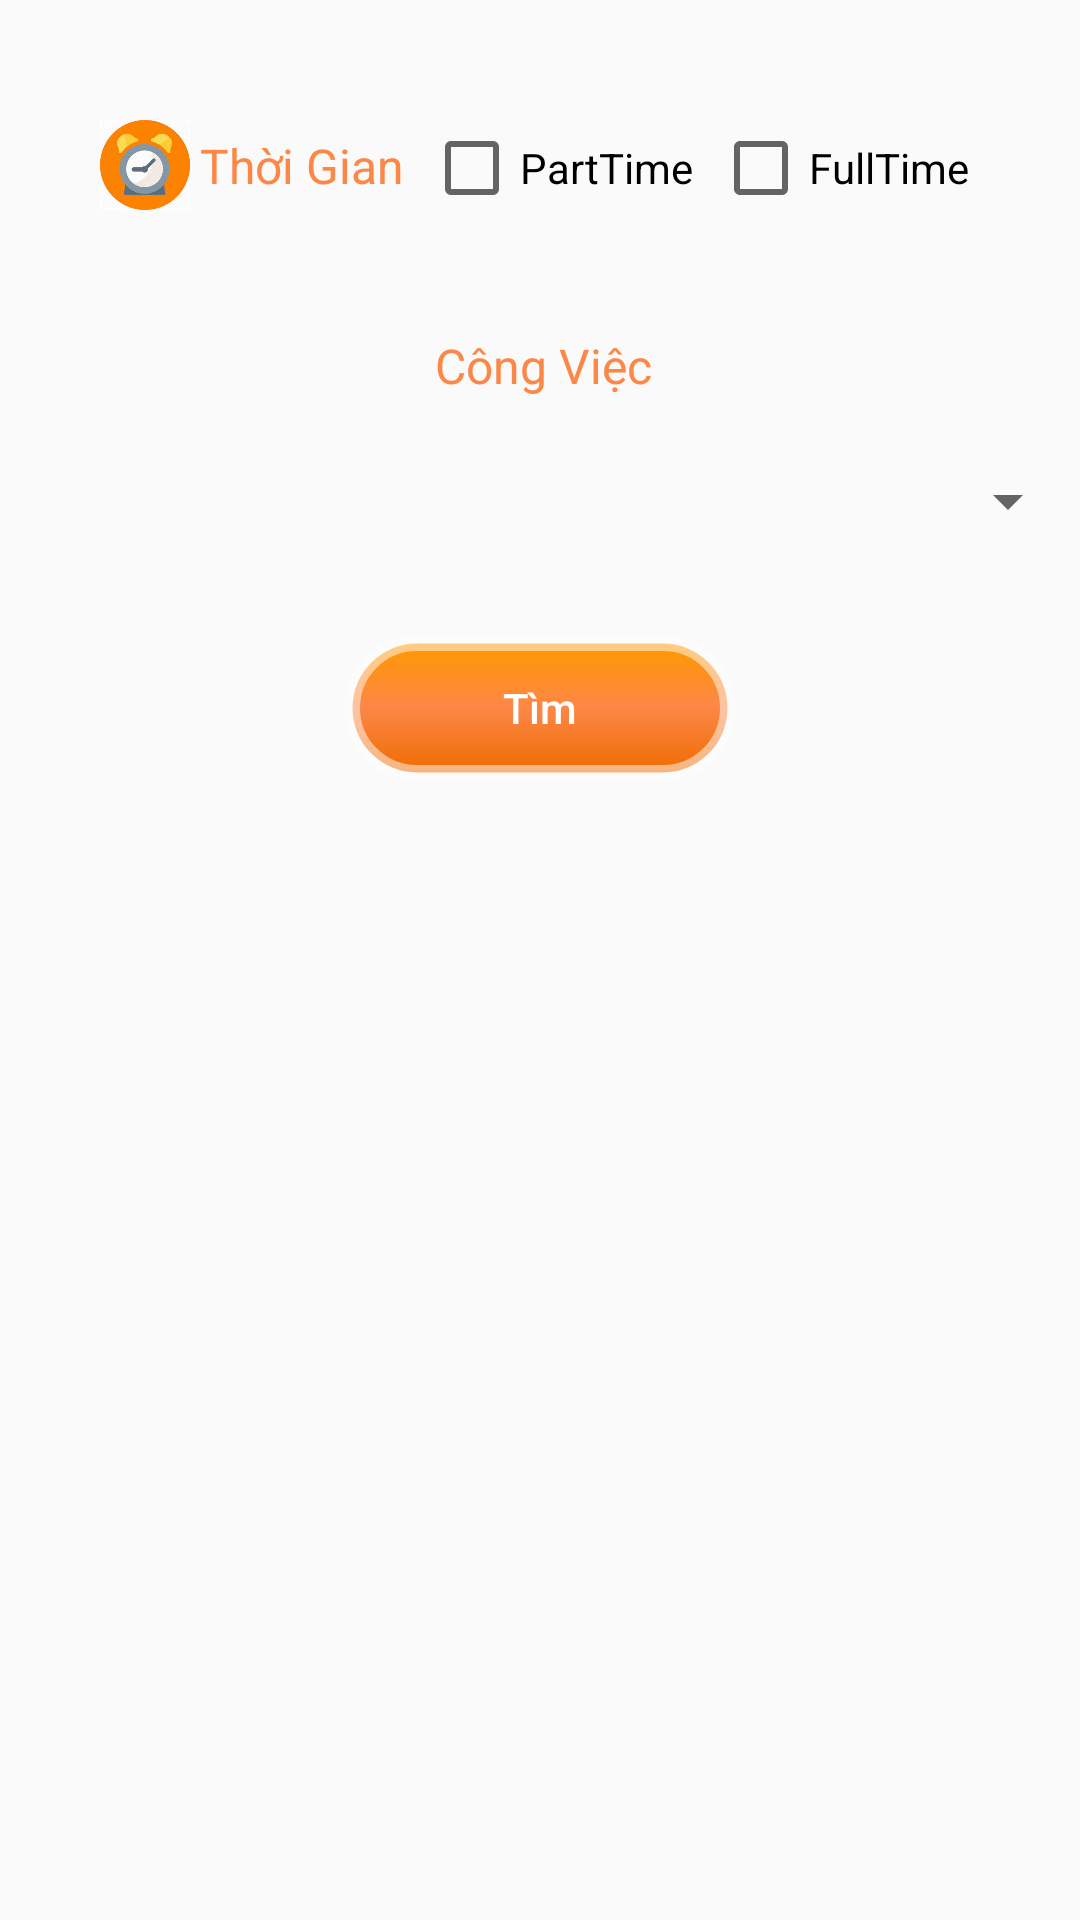

This screen was rendered from an Android layout file. Write that file and the resources it references.
<!-- AndroidManifest.xml: application theme AppTheme.NoActionBar -->
<!-- res/layout/bottomsheet.xml -->
<?xml version="1.0" encoding="utf-8"?>
<RelativeLayout
    xmlns:android="http://schemas.android.com/apk/res/android" android:layout_width="match_parent"
    android:layout_height="match_parent"
    android:gravity="center_horizontal"
    android:paddingBottom="20dp"

    android:paddingStart="20dp"
    android:paddingTop="20dp">
    <LinearLayout
        android:id="@+id/linearFind1"
        android:layout_width="wrap_content"
        android:layout_height="wrap_content"
        android:layout_alignParentEnd="true"
        android:layout_alignParentStart="true"
        android:layout_marginTop="20dp"
        android:paddingEnd="20dp"

        android:weightSum="4">

        <ImageView
            android:id="@+id/imageView1"
            android:layout_width="30dp"
            android:layout_height="30dp"
            android:layout_marginLeft="20dp"
            android:layout_marginStart="10dp"
            android:layout_weight="1"
            android:src="@drawable/time"/>

        <TextView
            android:id="@+id/textView1"
            android:layout_width="wrap_content"
            android:layout_height="wrap_content"
            android:layout_weight="1"
            android:text="Thời Gian"
            android:textColor="#fc8747"
            android:textSize="16sp"
            />

        <CheckBox
            android:id="@+id/cbPartTimeFind"
            android:layout_width="wrap_content"
            android:layout_height="wrap_content"
            android:layout_alignParentTop="true"
            android:layout_centerHorizontal="true"

            android:layout_weight="1"
            android:text="PartTime" />

        <CheckBox
            android:id="@+id/cbFullTimeFind"
            android:layout_width="wrap_content"
            android:layout_height="wrap_content"
            android:layout_alignParentEnd="true"
            android:layout_alignParentRight="true"
            android:layout_marginEnd="10dp"
            android:layout_weight="1"
            android:text="FullTime" />



    </LinearLayout>
    <RelativeLayout
        android:id="@+id/linearFind2"
        android:layout_width="wrap_content"
        android:layout_height="wrap_content"
        android:layout_below="@id/linearFind1"
        android:layout_marginTop="35dp"
        >

        <ImageView
            android:id="@+id/imageView3"
            android:layout_width="30dp"
            android:layout_height="30dp"
            android:layout_marginLeft="20dp"
            android:layout_marginStart="15dp"

            android:src="@drawable/job" />

        <TextView
            android:id="@+id/textView3"
            android:layout_width="wrap_content"
            android:layout_height="wrap_content"
            android:layout_centerInParent="true"
            android:layout_marginLeft="80dp"
            android:layout_toRightOf="@id/imageView3"

            android:text="Công Việc"
            android:textColor="#fc8747"
            android:textSize="16sp" />


    </RelativeLayout>
    <Spinner
        android:layout_marginTop="15dp"
        android:layout_below="@id/linearFind2"
        android:id="@+id/spinnerFind"
        android:layout_width="350dp"
        android:layout_height="30dp"

        />

        <Button
            android:id="@+id/btnFind"
            android:layout_marginTop="30dp"
            android:background="@drawable/background"
            android:text="Tìm"
            android:textAllCaps="false"
            android:layout_width="130dp"
            android:layout_height="wrap_content"
            android:layout_centerHorizontal="true"
            android:layout_below="@id/spinnerFind"
            android:textColor="#ffffff"/>



</RelativeLayout>
<!-- resources referenced by this layout -->
<resources>
  <!-- drawable background (drawable) -->
  <?xml version="1.0" encoding="utf-8"?>
  <shape xmlns:android="http://schemas.android.com/apk/res/android" >
      <stroke android:width="5dp"
          android:color="#80FFFFFF" />
  
      <corners android:radius="30dp" />
  
      <gradient android:angle="270"
          android:centerColor="#fc8747"
          android:endColor="#EF6C00"
          android:startColor="#FF9800" />
  </shape>
  <!-- drawable time: jpg bitmap (drawable, 8533 bytes) -->
  <style name="AppTheme.NoActionBar">
          <item name="windowActionBar">false</item>
          <item name="windowNoTitle">true</item>
      </style>
</resources>
